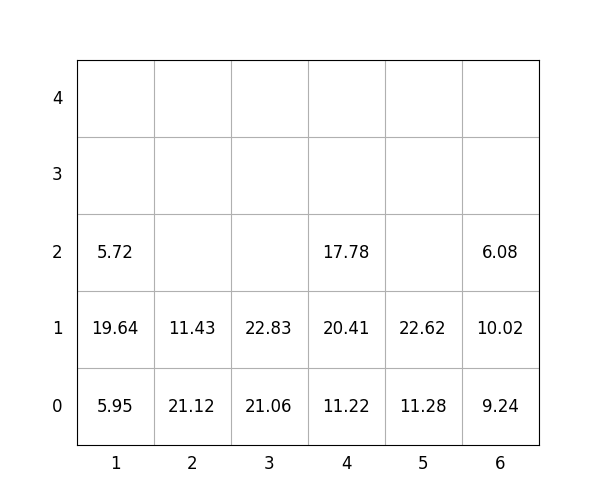

The data file committed next to this chart (first rows):
idx, loc_x, loc_y, loc_z, weight, group, score, seq, reloc, size(ft)
1, 3, 0, 0, 21.06, 1, 121.1, 0, 0, 20
2, 1, 0, 0, 5.95, 1, 106, 0, 1.0, 20
3, 2, 0, 0, 21.12, 2, 221.1, 0, 0, 20
4, 3, 0, 1, 22.83, 3, 322.8, 0, 0, 20
5, 1, 0, 1, 19.64, 0, 19.64, 0, 1.0, 20
6, 1, 0, 2, 5.72, 3, 305.7, 0, 1.0, 20
7, 5, 0, 0, 11.28, 1, 111.3, 0, 0, 20
8, 4, 0, 0, 11.22, 1, 111.2, 1, 0, 20
9, 6, 0, 0, 9.24, 0, 9.24, 2, 0, 20
10, 6, 0, 1, 10.02, 1, 110, 3, 0, 20
11, 6, 0, 2, 6.08, 3, 306.1, 4, 0, 20
12, 4, 0, 1, 20.41, 1, 120.4, 5, 0, 20
13, 4, 0, 2, 17.78, 3, 317.8, 6, 0, 20
14, 2, 0, 1, 11.43, 3, 311.4, 7, 0, 20
15, 5, 0, 1, 22.62, 2, 222.6, 8, 0, 20
